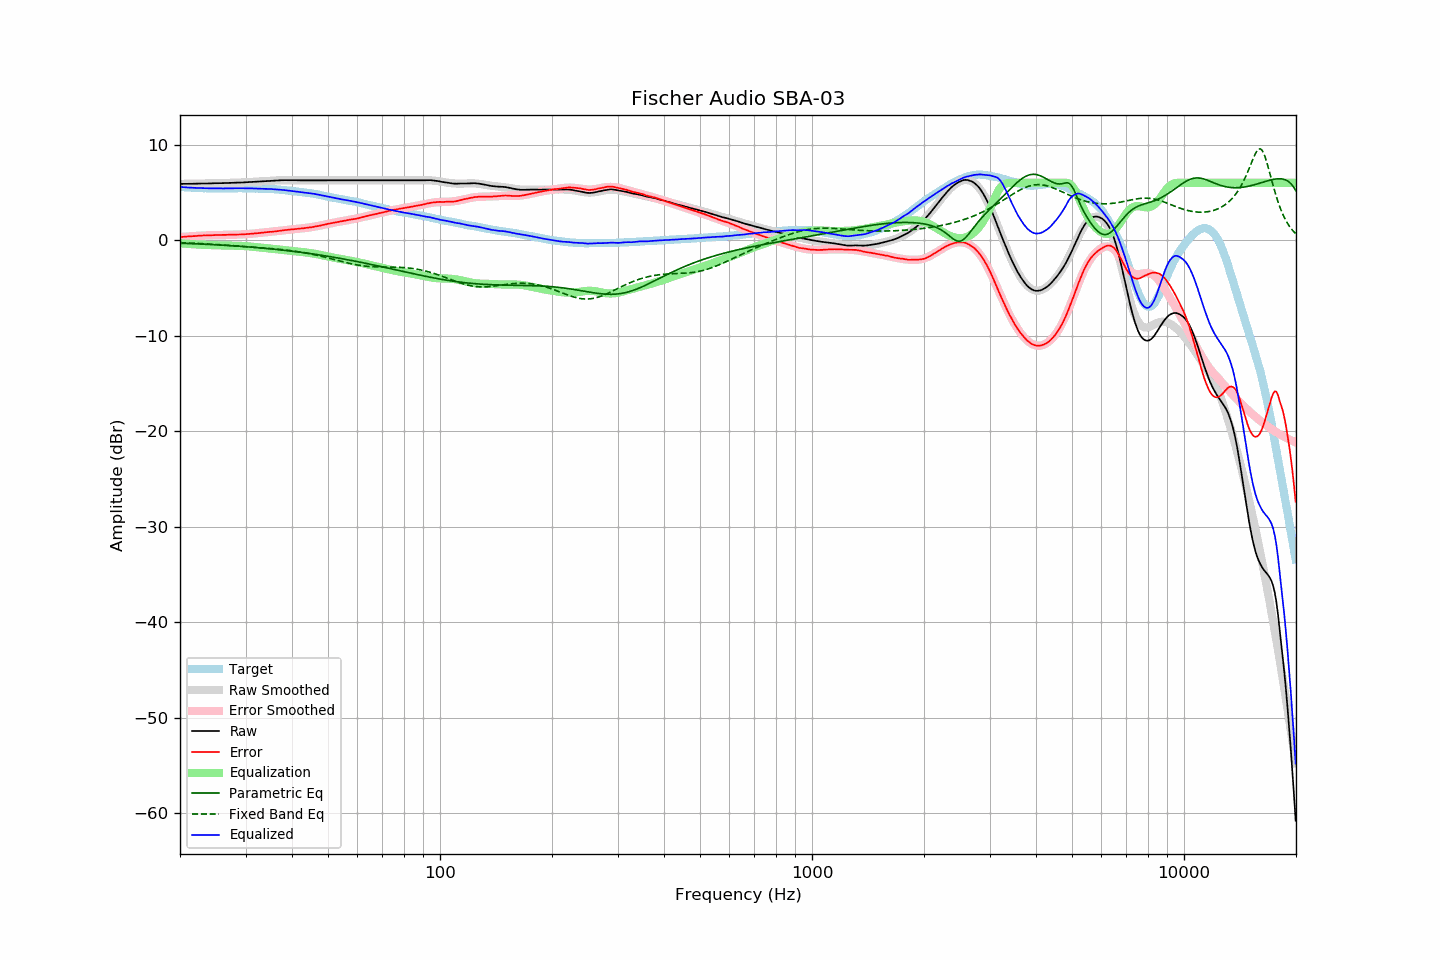

The data file committed next to this chart (first rows):
frequency, raw, error, smoothed, error_smoothed, equalization, parametric_eq, fixed_band_eq, equalized_raw, equalized_smoothed, target
20.00, 5.89, 0.32, 5.89, 0.32, -0.32, -0.32, -0.26, 5.58, 5.57, 5.57
20.20, 5.89, 0.33, 5.90, 0.33, -0.33, -0.32, -0.26, 5.56, 5.56, 5.56
20.40, 5.89, 0.34, 5.90, 0.35, -0.35, -0.33, -0.27, 5.55, 5.55, 5.55
20.61, 5.90, 0.36, 5.90, 0.36, -0.36, -0.33, -0.28, 5.54, 5.54, 5.54
20.81, 5.90, 0.38, 5.90, 0.38, -0.38, -0.34, -0.28, 5.53, 5.53, 5.52
21.02, 5.90, 0.39, 5.90, 0.39, -0.39, -0.35, -0.29, 5.52, 5.52, 5.51
21.23, 5.90, 0.40, 5.91, 0.40, -0.40, -0.35, -0.30, 5.50, 5.51, 5.50
21.44, 5.90, 0.39, 5.91, 0.41, -0.41, -0.36, -0.31, 5.49, 5.50, 5.51
21.66, 5.91, 0.42, 5.91, 0.42, -0.42, -0.37, -0.31, 5.49, 5.49, 5.49
21.87, 5.91, 0.43, 5.92, 0.44, -0.44, -0.37, -0.32, 5.48, 5.48, 5.49
22.09, 5.91, 0.45, 5.92, 0.45, -0.45, -0.38, -0.33, 5.47, 5.47, 5.47
22.31, 5.92, 0.46, 5.92, 0.46, -0.46, -0.39, -0.34, 5.47, 5.47, 5.47
22.54, 5.92, 0.47, 5.93, 0.46, -0.46, -0.40, -0.35, 5.46, 5.46, 5.46
22.76, 5.93, 0.48, 5.93, 0.47, -0.47, -0.40, -0.36, 5.46, 5.45, 5.46
22.99, 5.93, 0.49, 5.93, 0.48, -0.48, -0.41, -0.36, 5.45, 5.45, 5.45
23.22, 5.93, 0.50, 5.94, 0.49, -0.49, -0.42, -0.37, 5.45, 5.45, 5.44
23.45, 5.93, 0.49, 5.94, 0.50, -0.50, -0.43, -0.38, 5.44, 5.44, 5.45
23.69, 5.94, 0.51, 5.94, 0.51, -0.51, -0.44, -0.39, 5.44, 5.44, 5.44
23.92, 5.94, 0.52, 5.95, 0.51, -0.51, -0.44, -0.40, 5.43, 5.43, 5.42
24.16, 5.94, 0.51, 5.95, 0.52, -0.52, -0.45, -0.41, 5.43, 5.43, 5.43
24.40, 5.95, 0.52, 5.95, 0.52, -0.52, -0.46, -0.42, 5.43, 5.43, 5.43
24.65, 5.95, 0.52, 5.96, 0.53, -0.53, -0.47, -0.43, 5.43, 5.43, 5.43
24.89, 5.96, 0.53, 5.96, 0.53, -0.53, -0.48, -0.44, 5.43, 5.43, 5.43
25.14, 5.96, 0.54, 5.96, 0.54, -0.54, -0.49, -0.46, 5.43, 5.42, 5.42
25.39, 5.96, 0.54, 5.97, 0.54, -0.54, -0.50, -0.47, 5.42, 5.42, 5.42
25.65, 5.97, 0.56, 5.97, 0.55, -0.55, -0.51, -0.48, 5.43, 5.42, 5.42
25.91, 5.97, 0.56, 5.98, 0.55, -0.55, -0.52, -0.49, 5.42, 5.42, 5.42
26.16, 5.97, 0.55, 5.98, 0.56, -0.56, -0.53, -0.50, 5.42, 5.42, 5.43
26.43, 5.98, 0.56, 5.98, 0.56, -0.56, -0.54, -0.51, 5.42, 5.42, 5.43
26.69, 5.98, 0.56, 5.99, 0.56, -0.56, -0.55, -0.52, 5.42, 5.42, 5.43
26.96, 5.99, 0.57, 5.99, 0.57, -0.57, -0.56, -0.54, 5.43, 5.43, 5.42
27.23, 5.99, 0.57, 6.00, 0.57, -0.57, -0.57, -0.55, 5.42, 5.43, 5.42
27.50, 6.00, 0.58, 6.00, 0.57, -0.57, -0.58, -0.56, 5.43, 5.43, 5.42
27.77, 6.01, 0.58, 6.01, 0.58, -0.58, -0.59, -0.57, 5.44, 5.43, 5.43
28.05, 6.01, 0.58, 6.01, 0.58, -0.58, -0.60, -0.59, 5.44, 5.43, 5.43
28.33, 6.02, 0.59, 6.02, 0.58, -0.58, -0.61, -0.60, 5.44, 5.44, 5.44
28.62, 6.02, 0.59, 6.03, 0.59, -0.59, -0.62, -0.61, 5.44, 5.44, 5.44
28.90, 6.03, 0.59, 6.03, 0.59, -0.59, -0.64, -0.62, 5.44, 5.44, 5.45
29.19, 6.03, 0.59, 6.04, 0.60, -0.60, -0.65, -0.64, 5.43, 5.44, 5.44
29.48, 6.04, 0.60, 6.05, 0.61, -0.61, -0.66, -0.65, 5.44, 5.44, 5.44
29.78, 6.05, 0.61, 6.06, 0.62, -0.62, -0.67, -0.66, 5.44, 5.44, 5.44
30.08, 6.05, 0.61, 6.06, 0.63, -0.63, -0.69, -0.67, 5.43, 5.44, 5.44
30.38, 6.07, 0.65, 6.07, 0.64, -0.64, -0.70, -0.69, 5.43, 5.43, 5.43
30.68, 6.08, 0.66, 6.08, 0.65, -0.65, -0.71, -0.70, 5.43, 5.43, 5.43
30.99, 6.09, 0.67, 6.09, 0.67, -0.67, -0.73, -0.71, 5.43, 5.43, 5.42
31.30, 6.10, 0.68, 6.10, 0.68, -0.68, -0.74, -0.72, 5.42, 5.42, 5.42
31.61, 6.11, 0.69, 6.11, 0.70, -0.70, -0.75, -0.74, 5.42, 5.42, 5.42
31.93, 6.12, 0.73, 6.13, 0.72, -0.72, -0.77, -0.75, 5.41, 5.41, 5.40
32.24, 6.13, 0.73, 6.14, 0.73, -0.73, -0.78, -0.76, 5.40, 5.40, 5.41
32.57, 6.14, 0.75, 6.15, 0.75, -0.75, -0.79, -0.77, 5.39, 5.40, 5.39
32.89, 6.16, 0.77, 6.16, 0.77, -0.77, -0.81, -0.79, 5.40, 5.39, 5.39
33.22, 6.17, 0.78, 6.17, 0.78, -0.78, -0.82, -0.80, 5.39, 5.39, 5.39
33.55, 6.18, 0.80, 6.18, 0.80, -0.80, -0.84, -0.81, 5.39, 5.38, 5.39
33.89, 6.19, 0.82, 6.19, 0.81, -0.81, -0.86, -0.83, 5.38, 5.38, 5.37
34.23, 6.20, 0.84, 6.20, 0.83, -0.83, -0.87, -0.84, 5.37, 5.37, 5.36
34.57, 6.21, 0.86, 6.21, 0.85, -0.85, -0.89, -0.85, 5.37, 5.36, 5.36
34.92, 6.22, 0.88, 6.22, 0.87, -0.87, -0.90, -0.87, 5.36, 5.36, 5.35
35.27, 6.23, 0.87, 6.23, 0.88, -0.88, -0.92, -0.88, 5.35, 5.35, 5.36
35.62, 6.23, 0.89, 6.24, 0.90, -0.90, -0.94, -0.90, 5.33, 5.34, 5.34
35.97, 6.24, 0.91, 6.25, 0.92, -0.92, -0.95, -0.91, 5.32, 5.33, 5.34
... 635 more rows
